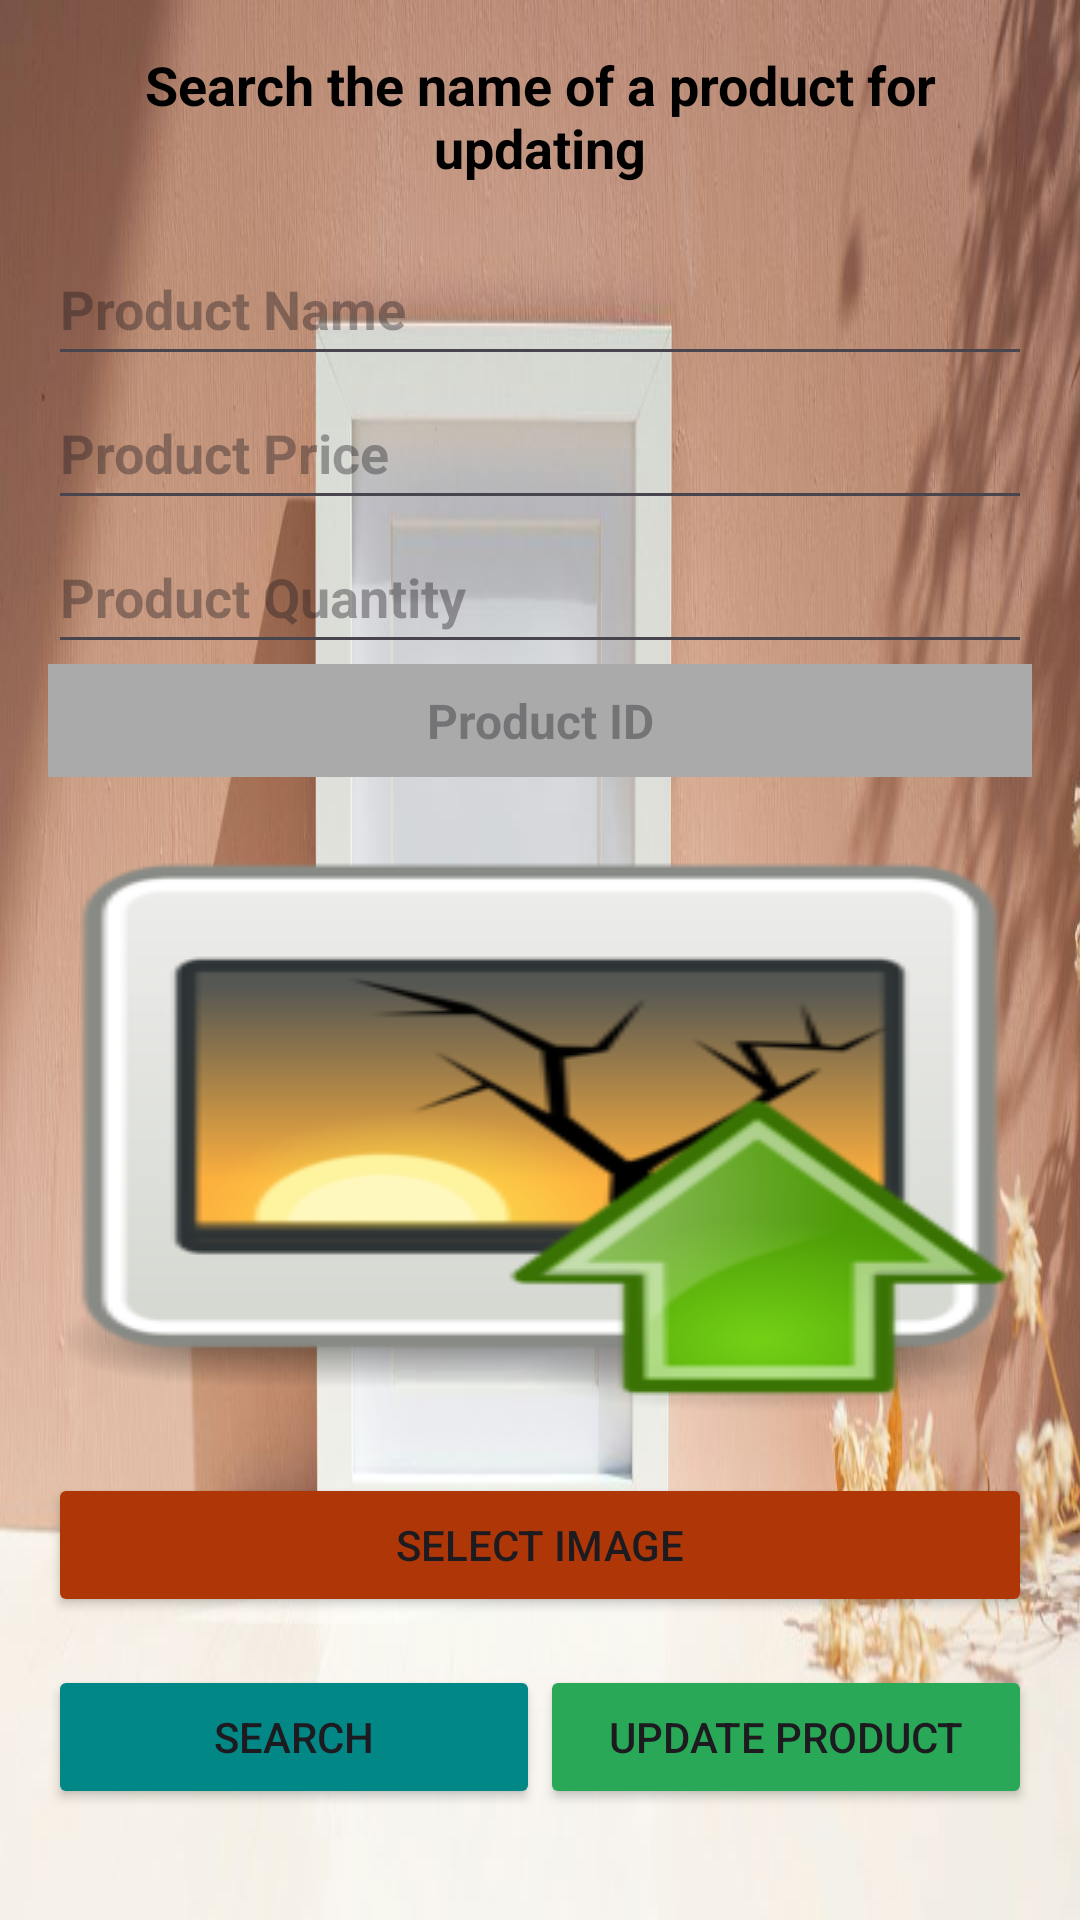

Write the Android layout XML for this screen, with the resource values it uses.
<!-- AndroidManifest.xml: application theme Theme.Yum_Express -->
<!-- res/layout/activity_update_product.xml -->
<?xml version="1.0" encoding="utf-8"?>
<LinearLayout xmlns:android="http://schemas.android.com/apk/res/android"
    android:layout_width="match_parent"
    android:layout_height="match_parent"
    android:orientation="vertical"
    android:background="@drawable/bg3"
    android:padding="16dp">

    
    <TextView
        android:id="@+id/text_view_header"
        android:layout_width="match_parent"
        android:layout_height="wrap_content"
        android:layout_marginBottom="16dp"
        android:gravity="center"
        android:text="@string/search_the_name_of_a_product_for_updating"
        android:textColor="@color/black"
        android:textSize="18sp"
        android:textStyle="bold" />

    


    <EditText
        android:id="@+id/edit_text_product_name"
        android:layout_width="match_parent"
        android:layout_height="wrap_content"
        android:hint="@string/product_name"
        android:minHeight="48dp"
        android:textStyle="bold" />

    <EditText
        android:id="@+id/edit_text_product_price"
        android:layout_width="match_parent"
        android:layout_height="wrap_content"
        android:hint="@string/product_price"
        android:inputType="numberDecimal"
        android:minHeight="48dp"
        android:textStyle="bold"/>

    <EditText
        android:id="@+id/edit_text_product_quantity"
        android:layout_width="match_parent"
        android:layout_height="wrap_content"
        android:hint="@string/product_quantity"
        android:inputType="number"
        android:minHeight="48dp"
        android:textStyle="bold"/>

    <TextView
        android:id="@+id/text_view_product_id"
        android:layout_width="match_parent"
        android:layout_height="wrap_content"
        android:background="@android:color/darker_gray"
        android:enabled="false"
        android:hint="@string/product_id"
        android:padding="8dp"
        android:textAlignment="center"
        android:textColor="@color/black"
        android:textSize="16sp"
        android:textStyle="bold" />

    <ImageView
        android:id="@+id/image_view_product"
        android:layout_width="match_parent"
        android:layout_height="200dp"
        android:scaleType="centerCrop"
        android:background="@drawable/upload_icon"
        android:layout_marginTop="16dp" />

    <Button
        android:id="@+id/button_select_image"
        android:layout_width="match_parent"
        android:layout_height="wrap_content"
        android:layout_marginTop="16dp"
        android:backgroundTint="#AF3707"
        android:text="@string/select_image" />

    
    <LinearLayout
        android:layout_width="match_parent"
        android:layout_height="wrap_content"
        android:orientation="horizontal"
        android:layout_marginTop="16dp"
        android:weightSum="2">

        <Button
            android:id="@+id/button_search"
            android:layout_width="0dp"
            android:layout_height="wrap_content"
            android:layout_weight="1"
            android:backgroundTint="@color/design_default_color_secondary_variant"
            android:text="@string/search" />

        <Button
            android:id="@+id/button_update"
            android:layout_width="0dp"
            android:layout_height="wrap_content"
            android:layout_weight="1"
            android:backgroundTint="#29A958"
            android:text="@string/update_product" />
    </LinearLayout>

</LinearLayout>
<!-- resources referenced by this layout -->
<resources>
  <color name="black">#FF000000</color>
  <!-- drawable bg3: jpg bitmap (drawable, 54397 bytes) -->
  <!-- drawable upload_icon: png bitmap (drawable, 19728 bytes) -->
  <string name="product_id">Product ID</string>
  <string name="product_name">Product Name</string>
  <string name="product_price">Product Price</string>
  <string name="product_quantity">Product Quantity</string>
  <string name="search">Search</string>
  <string name="search_the_name_of_a_product_for_updating">Search the name of a product for updating</string>
  <string name="select_image">Select Image</string>
  <string name="update_product">Update Product</string>
  <style name="Theme.Yum_Express" parent="Base.Theme.Yum_Express" />
  <style name="Base.Theme.Yum_Express" parent="Theme.Material3.DayNight.NoActionBar">
          
          
      </style>
</resources>
